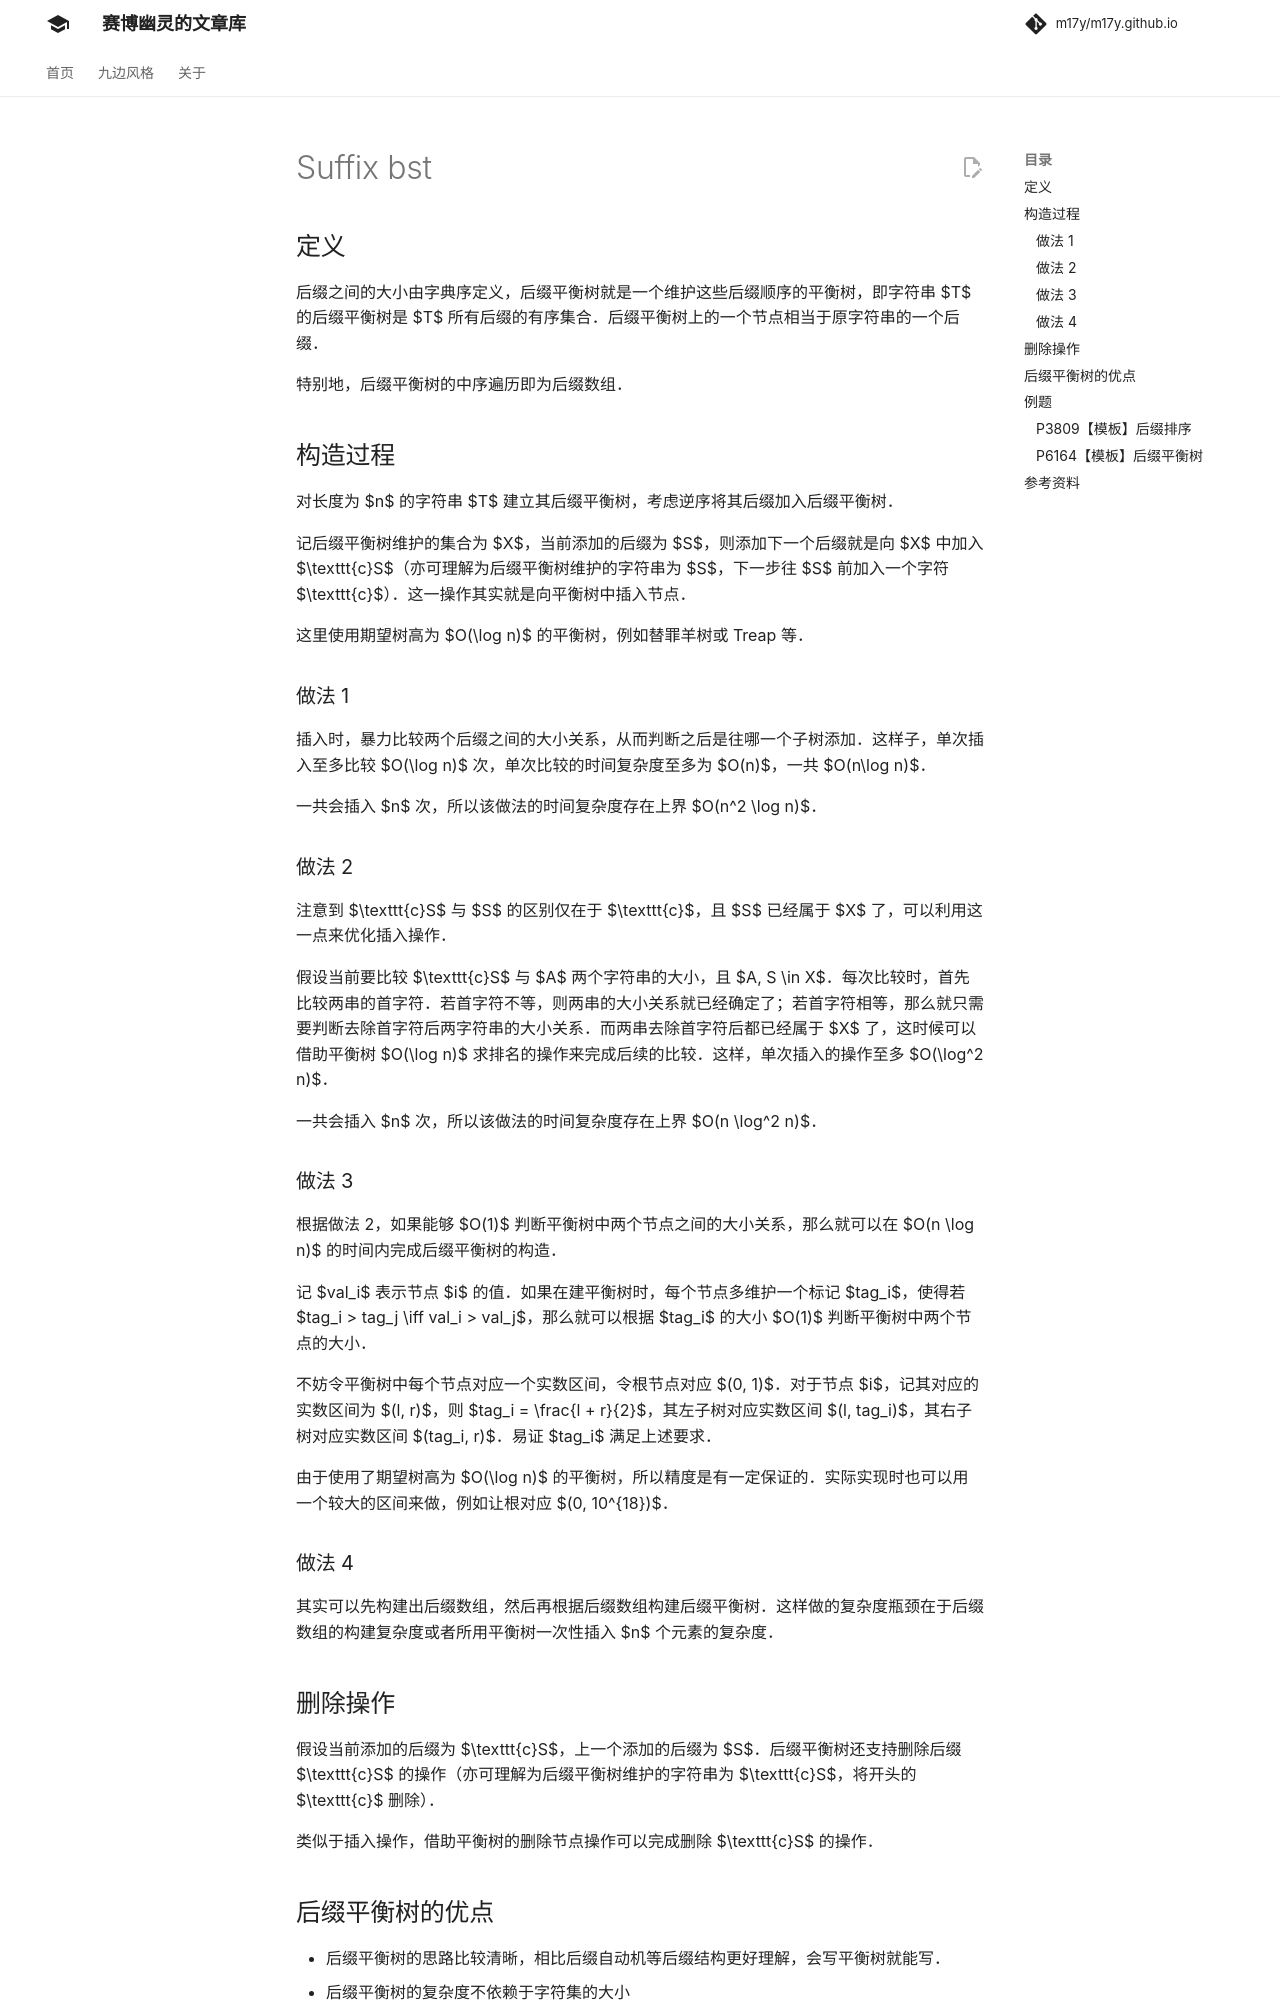

repository: m17y/m17y.github.io · page: string/suffix-bst/index.html · generator: mkdocs

## 定义

后缀之间的大小由字典序定义，后缀平衡树就是一个维护这些后缀顺序的平衡树，即字符串 $T$ 的后缀平衡树是 $T$ 所有后缀的有序集合。后缀平衡树上的一个节点相当于原字符串的一个后缀。

特别地，后缀平衡树的中序遍历即为后缀数组。

## 构造过程

对长度为 $n$ 的字符串 $T$ 建立其后缀平衡树，考虑逆序将其后缀加入后缀平衡树。

记后缀平衡树维护的集合为 $X$，当前添加的后缀为 $S$，则添加下一个后缀就是向 $X$ 中加入 $\texttt{c}S$（亦可理解为后缀平衡树维护的字符串为 $S$，下一步往 $S$ 前加入一个字符 $\texttt{c}$）。这一操作其实就是向平衡树中插入节点。

这里使用期望树高为 $O(\log n)$ 的平衡树，例如替罪羊树或 Treap 等。

### 做法 1

插入时，暴力比较两个后缀之间的大小关系，从而判断之后是往哪一个子树添加。这样子，单次插入至多比较 $O(\log n)$ 次，单次比较的时间复杂度至多为 $O(n)$，一共 $O(n\log n)$。

一共会插入 $n$ 次，所以该做法的时间复杂度存在上界 $O(n^2 \log n)$。

### 做法 2

注意到 $\texttt{c}S$ 与 $S$ 的区别仅在于 $\texttt{c}$，且 $S$ 已经属于 $X$ 了，可以利用这一点来优化插入操作。

假设当前要比较 $\texttt{c}S$ 与 $A$ 两个字符串的大小，且 $A, S \in X$。每次比较时，首先比较两串的首字符。若首字符不等，则两串的大小关系就已经确定了；若首字符相等，那么就只需要判断去除首字符后两字符串的大小关系。而两串去除首字符后都已经属于 $X$ 了，这时候可以借助平衡树 $O(\log n)$ 求排名的操作来完成后续的比较。这样，单次插入的操作至多 $O(\log^2 n)$。

一共会插入 $n$ 次，所以该做法的时间复杂度存在上界 $O(n \log^2 n)$。

### 做法 3

根据做法 2，如果能够 $O(1)$ 判断平衡树中两个节点之间的大小关系，那么就可以在 $O(n \log n)$ 的时间内完成后缀平衡树的构造。

记 $val_i$ 表示节点 $i$ 的值。如果在建平衡树时，每个节点多维护一个标记 $tag_i$，使得若 $tag_i > tag_j \iff val_i > val_j$，那么就可以根据 $tag_i$ 的大小 $O(1)$ 判断平衡树中两个节点的大小。

不妨令平衡树中每个节点对应一个实数区间，令根节点对应 $(0, 1)$。对于节点 $i$，记其对应的实数区间为 $(l, r)$，则 $tag_i = \frac{l + r}{2}$，其左子树对应实数区间 $(l, tag_i)$，其右子树对应实数区间 $(tag_i, r)$。易证 $tag_i$ 满足上述要求。

由于使用了期望树高为 $O(\log n)$ 的平衡树，所以精度是有一定保证的。实际实现时也可以用一个较大的区间来做，例如让根对应 $(0, 10^{18})$。

### 做法 4

其实可以先构建出后缀数组，然后再根据后缀数组构建后缀平衡树。这样做的复杂度瓶颈在于后缀数组的构建复杂度或者所用平衡树一次性插入 $n$ 个元素的复杂度。

## 删除操作

假设当前添加的后缀为 $\texttt{c}S$，上一个添加的后缀为 $S$。后缀平衡树还支持删除后缀 $\texttt{c}S$ 的操作（亦可理解为后缀平衡树维护的字符串为 $\texttt{c}S$，将开头的 $\texttt{c}$ 删除）。

类似于插入操作，借助平衡树的删除节点操作可以完成删除 $\texttt{c}S$ 的操作。

## 后缀平衡树的优点

-   后缀平衡树的思路比较清晰，相比后缀自动机等后缀结构更好理解，会写平衡树就能写。
-   后缀平衡树的复杂度不依赖于字符集的大小
-   后缀平衡树支持在字符串开头删除一个字符
-   如果使用支持可持久化的平衡树，那么后缀平衡树也能可持久化

## 例题
